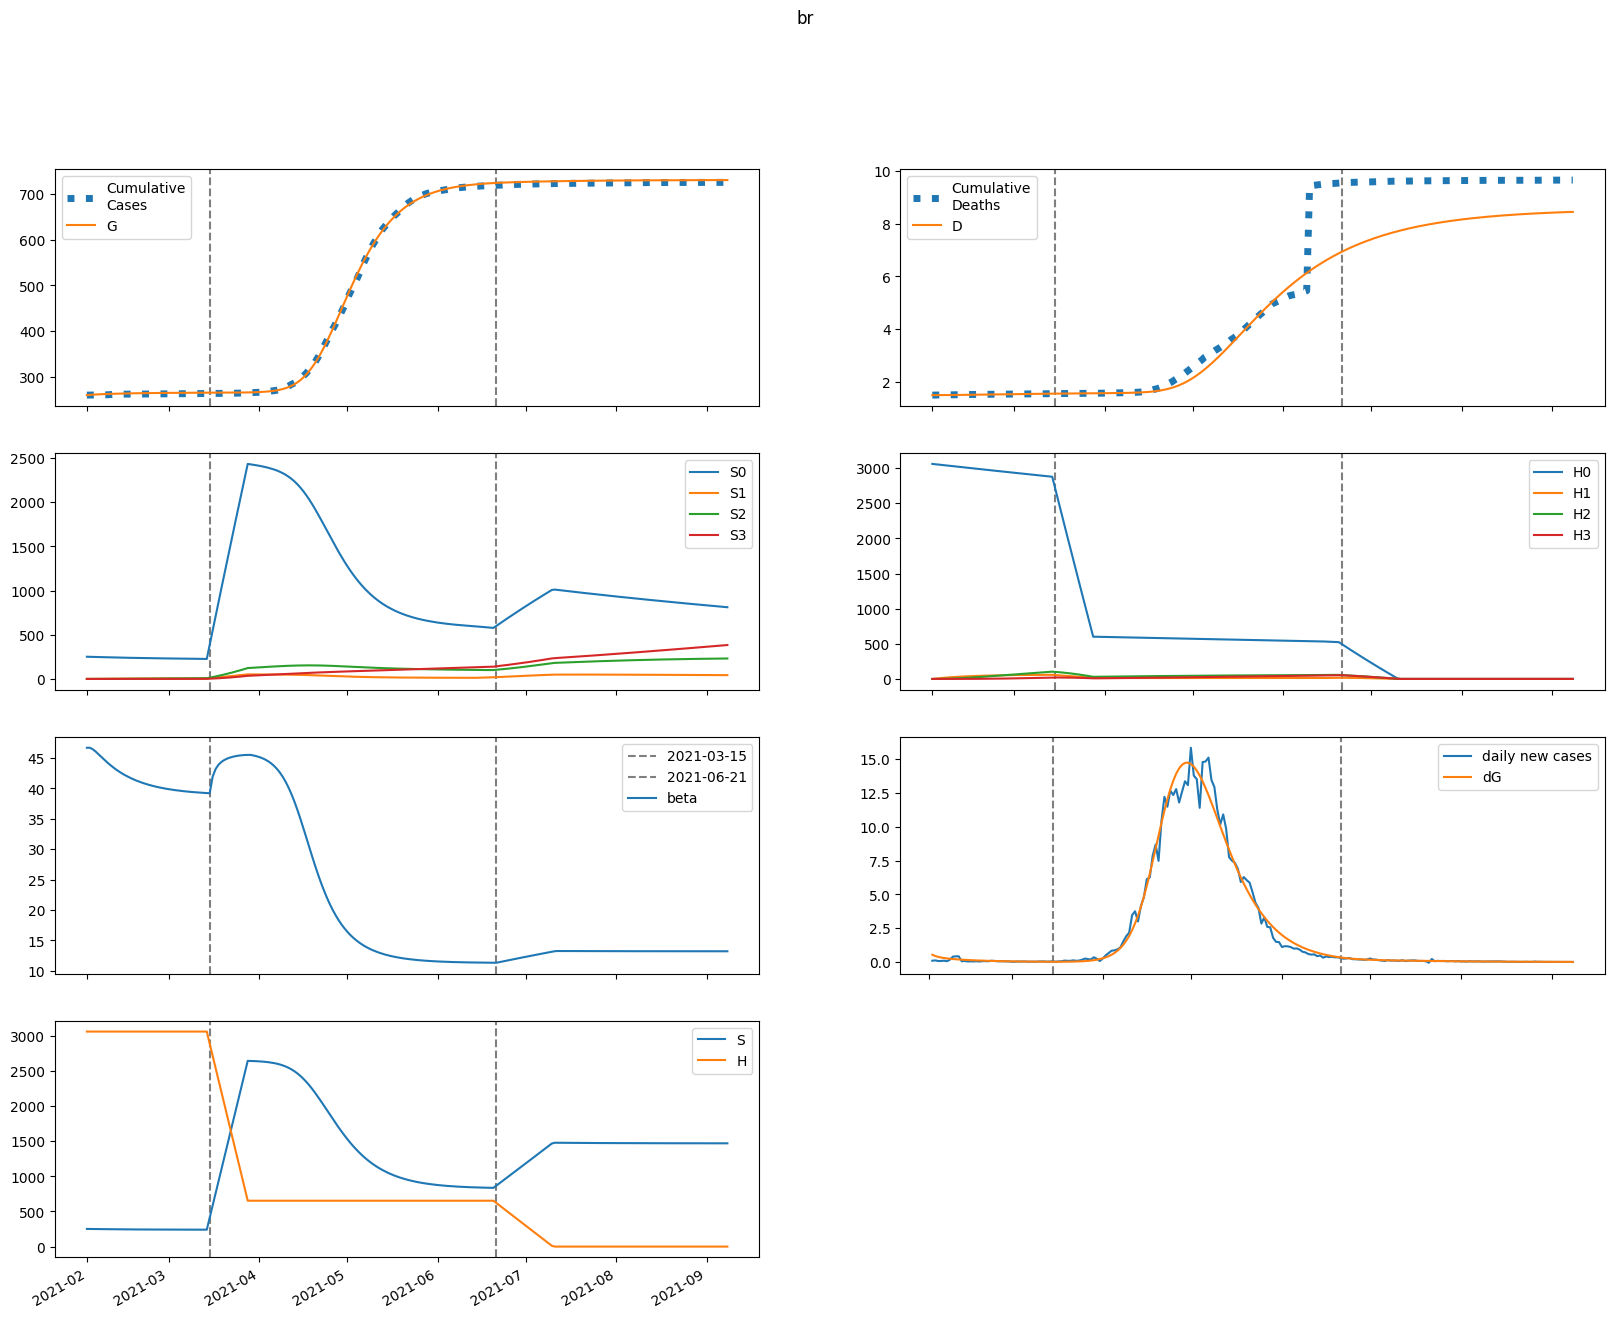

Data behind this chart, as committed beside it:
series, 2021-02-01, 2021-02-02, 2021-02-03, 2021-02-04, 2021-02-05, 2021-02-06, 2021-02-07, 2021-02-08, 2021-02-09, 2021-02-10, 2021-02-11, 2021-02-12, 2021-02-13, 2021-02-14, 2021-02-15, 2021-02-16, 2021-02-17, 2021-02-18, 2021-02-19, 2021-02-20, 2021-02-21, 2021-02-22, 2021-02-23
S, 251385, 251092, 250632, 250089, 249511, 248929, 248359, 247812, 247291, 246799, 246338, 245905, 245501, 245125, 244774, 244448, 244145, 243863, 243602, 243359, 243133, 242924, 242730
E, 10605, 8777, 7481, 6529, 5800, 5223, 4748, 4346, 3997, 3690, 3413, 3163, 2934, 2724, 2530, 2350, 2183, 2028, 1884, 1750, 1626, 1510, 1402
I, 660.4, 955.7, 1049, 1041, 988.5, 918, 844.2, 773.5, 708.5, 649.9, 597.2, 550, 507.5, 469.1, 434.2, 402.3, 373.1, 346.2, 321.3, 298.4, 277.1, 257.3, 239
A, 1936, 3147, 3852, 4229, 4392, 4414, 4347, 4221, 4060, 3877, 3684, 3487, 3290, 3096, 2909, 2728, 2555, 2391, 2235, 2087, 1948, 1817, 1694
IH, 0.0, 131.7, 317.6, 515.3, 704.4, 876.2, 1028, 1159, 1271, 1367, 1447, 1514, 1569, 1614, 1649, 1676, 1696, 1709, 1716, 1718, 1716, 1709, 1699
IN, 112.5, 215.7, 360.8, 509.8, 645.4, 760.8, 854.8, 928.4, 984, 1024, 1051, 1066, 1072, 1071, 1063, 1050, 1032, 1011, 987, 960.7, 932.8, 903.4, 873.1
D, 1501, 1501, 1501, 1501, 1502, 1503, 1504, 1505, 1506, 1507, 1508, 1510, 1511, 1513, 1515, 1516, 1518, 1520, 1521, 1523, 1525, 1526, 1528
R, 0.0, 380.6, 1006, 1786, 2657, 3577, 4516, 5456, 6383, 7286, 8162, 9006, 9815, 10589, 11327, 12030, 12698, 13332, 13934, 14504, 15043, 15553, 16036
G, 259563, 260102, 260549, 260929, 261262, 261557, 261822, 262064, 262285, 262488, 262676, 262849, 263010, 263160, 263298, 263427, 263546, 263657, 263761, 263856, 263946, 264028, 264105
H, 3061181, 3061181, 3061181, 3061181, 3061181, 3061181, 3061181, 3061181, 3061181, 3061181, 3061181, 3061181, 3061181, 3061181, 3061181, 3061181, 3061181, 3061181, 3061181, 3061181, 3061181, 3061181, 3061181
S0, 251385, 250715, 249881, 248965, 248017, 247067, 246132, 245220, 244337, 243485, 242664, 241873, 241113, 240380, 239675, 238995, 238339, 237705, 237092, 236498, 235923, 235365, 234822
E0, 10605, 8777, 7481, 6526, 5796, 5216, 4739, 4334, 3983, 3673, 3395, 3143, 2913, 2701, 2506, 2326, 2159, 2004, 1860, 1726, 1602, 1486, 1379
I0, 660.4, 955.7, 1049, 1041, 988.3, 917.7, 843.7, 772.7, 707.4, 648.5, 595.5, 548, 505.2, 466.6, 431.5, 399.4, 370, 343, 318.1, 295.1, 273.8, 254, 235.7
A0, 1936, 3147, 3852, 4229, 4391, 4414, 4345, 4218, 4056, 3872, 3677, 3478, 3280, 3085, 2897, 2715, 2541, 2376, 2219, 2071, 1931, 1800, 1676
IH0, 0.0, 131.7, 317.6, 515.3, 704.4, 876.1, 1028, 1159, 1271, 1366, 1446, 1513, 1567, 1612, 1647, 1673, 1692, 1705, 1712, 1714, 1711, 1703, 1693
IN0, 112.5, 215.7, 360.8, 509.8, 645.4, 760.8, 854.7, 928.3, 983.7, 1024, 1050, 1065, 1071, 1069, 1061, 1048, 1030, 1008, 983.9, 957.4, 929.1, 899.5, 869
D0, 1501, 1501, 1501, 1501, 1502, 1503, 1504, 1505, 1506, 1507, 1508, 1510, 1511, 1513, 1515, 1516, 1518, 1520, 1521, 1523, 1525, 1526, 1528
R0, 0.0, 380.6, 1006, 1786, 2657, 3577, 4516, 5456, 6381, 7284, 8159, 9001, 9809, 10581, 11317, 12017, 12682, 13314, 13912, 14478, 15014, 15521, 15999
G0, 259563, 260102, 260549, 260929, 261261, 261556, 261822, 262063, 262283, 262486, 262673, 262845, 263005, 263153, 263291, 263418, 263537, 263646, 263748, 263843, 263931, 264012, 264088
H0, 3061181, 3056589, 3052004, 3047426, 3042855, 3038290, 3033733, 3029182, 3024639, 3020102, 3015572, 3011048, 3006532, 3002022, 2997519, 2993022, 2988533, 2984050, 2979574, 2975105, 2970642, 2966186, 2961737
S1, 0.0, 376.6, 724.5, 1045, 1341, 1613, 1865, 2096, 2309, 2506, 2687, 2854, 3008, 3150, 3281, 3401, 3513, 3615, 3709, 3796, 3876, 3950, 4017
E1, 0.0, 0.0, 0.6894, 2.123, 4.113, 6.42, 8.831, 11.18, 13.35, 15.28, 16.92, 18.27, 19.31, 20.08, 20.59, 20.86, 20.93, 20.83, 20.57, 20.18, 19.69, 19.12, 18.48
I1, 0.0, 0.0, 0.0, 0.03507, 0.1301, 0.2912, 0.5101, 0.7707, 1.054, 1.344, 1.624, 1.884, 2.117, 2.316, 2.481, 2.611, 2.707, 2.771, 2.806, 2.814, 2.8, 2.766, 2.716
A1, 0.0, 0.0, 0.0, 0.1028, 0.3997, 0.9364, 1.714, 2.703, 3.852, 5.105, 6.405, 7.7, 8.948, 10.11, 11.17, 12.1, 12.89, 13.54, 14.05, 14.42, 14.67, 14.79, 14.8
IH1, 0.0, 0.0, 0.0, 0.0, 0.006995, 0.03269, 0.08959, 0.1881, 0.335, 0.5332, 0.782, 1.078, 1.415, 1.786, 2.183, 2.599, 3.026, 3.457, 3.885, 4.304, 4.71, 5.099, 5.466
IN1, 0.0, 0.0, 0.0, 0.0, 0.005973, 0.02764, 0.07497, 0.1557, 0.2742, 0.4313, 0.6248, 0.8502, 1.101, 1.372, 1.654, 1.941, 2.226, 2.505, 2.771, 3.022, 3.253, 3.463, 3.65
D1, 0.0, 0.0, 0.0, 0.0, 0.0, 6.994629027346964e-06, 3.968221357559057e-05, 0.0001293, 0.0003174, 0.0006524, 0.001186, 0.001968, 0.003045, 0.00446, 0.006246, 0.008429, 0.01103, 0.01406, 0.01751, 0.0214, 0.0257, 0.03041, 0.03551
R1, 0.0, 0.0, 0.0, 0.0, 0.01972, 0.0971, 0.2801, 0.6181, 1.156, 1.929, 2.962, 4.269, 5.853, 7.709, 9.823, 12.18, 14.75, 17.51, 20.43, 23.49, 26.65, 29.9, 33.2
G1, 0.0, 0.0, 0.0, 0.03507, 0.143, 0.3523, 0.6788, 1.128, 1.697, 2.376, 3.153, 4.014, 4.943, 5.926, 6.947, 7.995, 9.056, 10.12, 11.18, 12.23, 13.25, 14.25, 15.23
H1, 0.0, 4592, 8849, 12795, 16452, 19841, 22981, 25890, 28585, 31080, 33390, 35528, 37507, 39338, 41031, 42597, 44044, 45380, 46615, 47755, 48806, 49776, 50670
S2, 0.0, 0.0, 26.85, 78.15, 151.6, 245.3, 357.1, 485.5, 628.8, 785.5, 954.2, 1134, 1323, 1521, 1727, 1940, 2159, 2383, 2611, 2844, 3080, 3319, 3561
E2, 0.0, 0.0, 0.0, 0.02038, 0.07949, 0.1875, 0.3466, 0.5532, 0.8001, 1.078, 1.378, 1.69, 2.006, 2.317, 2.619, 2.905, 3.171, 3.414, 3.632, 3.824, 3.989, 4.127, 4.239
I2, 0.0, 0.0, 0.0, 0.0, 0.001037, 0.004697, 0.0125, 0.02551, 0.04421, 0.06856, 0.09806, 0.1319, 0.1691, 0.2086, 0.2493, 0.2904, 0.3307, 0.3697, 0.4066, 0.441, 0.4725, 0.5007, 0.5255
A2, 0.0, 0.0, 0.0, 0.0, 0.00304, 0.01431, 0.03953, 0.08363, 0.1501, 0.2406, 0.3553, 0.4927, 0.6502, 0.8247, 1.012, 1.209, 1.41, 1.612, 1.812, 2.006, 2.192, 2.366, 2.528
IH2, 0.0, 0.0, 0.0, 0.0, 0.0, 0.0002068, 0.001136, 0.003588, 0.008545, 0.01706, 0.03012, 0.04859, 0.07314, 0.1042, 0.1421, 0.1867, 0.2378, 0.2952, 0.3583, 0.4265, 0.499, 0.5753, 0.6544
IN2, 0.0, 0.0, 0.0, 0.0, 0.0, 0.0001766, 0.0009621, 0.003012, 0.007109, 0.01406, 0.02458, 0.03927, 0.05851, 0.08251, 0.1113, 0.1446, 0.1822, 0.2236, 0.2682, 0.3155, 0.3647, 0.4153, 0.4665
D2, 0.0, 0.0, 0.0, 0.0, 0.0, 0.0, 2.0681232710788186e-07, 1.3429928195426978e-06, 4.930697984994445e-06, 1.3476077076873324e-05, 3.0531665219633646e-05, 6.064713224159368e-05, 0.0001092, 0.0001824, 0.0002866, 0.0004287, 0.0006153, 0.0008532, 0.001148, 0.001507, 0.001933, 0.002432, 0.003008
R2, 0.0, 0.0, 0.0, 0.0, 0.0, 0.000583, 0.003349, 0.01105, 0.02746, 0.05713, 0.105, 0.1762, 0.2757, 0.4077, 0.5763, 0.7845, 1.035, 1.328, 1.666, 2.048, 2.474, 2.942, 3.45
G2, 0.0, 0.0, 0.0, 0.0, 0.001037, 0.00508, 0.01462, 0.03225, 0.06039, 0.1011, 0.1559, 0.226, 0.312, 0.414, 0.5319, 0.6651, 0.8129, 0.9742, 1.148, 1.333, 1.527, 1.73, 1.94
H2, 0.0, 0.0, 328, 956.1, 1859, 3012, 4393, 5982, 7760, 9710, 11814, 14058, 16429, 18912, 21497, 24172, 26927, 29752, 32640, 35581, 38568, 41595, 44655
S3, 0.0, 0.0, 0.0, 0.3194, 1.249, 3.052, 5.968, 10.21, 15.99, 23.46, 32.79, 44.14, 57.61, 73.34, 91.42, 111.9, 135, 160.7, 189, 220, 253.8, 290.4, 329.9
E3, 0.0, 0.0, 0.0, 0.0, 0.0001476, 0.0007011, 0.001959, 0.004202, 0.00766, 0.01249, 0.01879, 0.02657, 0.0358, 0.04638, 0.05817, 0.07102, 0.08475, 0.09915, 0.114, 0.1292, 0.1445, 0.1597, 0.1746
I3, 0.0, 0.0, 0.0, 0.0, 0.0, 7.5069287800549105e-06, 4.039268457275749e-05, 0.0001251, 0.0002926, 0.000574, 0.0009973, 0.001584, 0.00235, 0.003302, 0.00444, 0.005757, 0.007241, 0.008874, 0.01064, 0.0125, 0.01445, 0.01646, 0.01849
A3, 0.0, 0.0, 0.0, 0.0, 0.0, 2.2008992188538452e-05, 0.0001223, 0.000391, 0.0009427, 0.001904, 0.003402, 0.005553, 0.008451, 0.01217, 0.01675, 0.02221, 0.02855, 0.03571, 0.04365, 0.05228, 0.06153, 0.07127, 0.08142
IH3, 0.0, 0.0, 0.0, 0.0, 0.0, 0.0, 1.497324648548809e-06, 9.499944288711462e-06, 3.4108162579059745e-05, 9.123494972391583e-05, 0.0002024, 0.0003941, 0.0006959, 0.00114, 0.001757, 0.002579, 0.003634, 0.004947, 0.006539, 0.008424, 0.01061, 0.01311, 0.01592
IN3, 0.0, 0.0, 0.0, 0.0, 0.0, 0.0, 1.278614209092389e-06, 8.053586498204942e-06, 2.8699575460455713e-05, 7.617926754634587e-05, 0.0001677, 0.0003238, 0.0005671, 0.0009209, 0.001408, 0.002049, 0.002861, 0.00386, 0.005054, 0.006451, 0.008052, 0.009853, 0.01185
D3, 0.0, 0.0, 0.0, 0.0, 0.0, 0.0, 0.0, 1.497324648548809e-09, 1.0997268937260272e-08, 4.510543151632002e-08, 1.3634038124023585e-07, 3.3877960634710226e-07, 7.328338719790651e-07, 1.4286927144036165e-06, 2.568218750151906e-06, 4.325257698037057e-06, 6.904466893395447e-06, 1.053885218615424e-05, 1.548625056955275e-05, 2.20250134678554e-05, 3.0449142074180694e-05, 4.106310863567327e-05, 5.41765716740871e-05
R3, 0.0, 0.0, 0.0, 0.0, 0.0, 0.0, 4.220788542667181e-06, 2.784046670471861e-05, 0.0001038, 0.0002882, 0.0006628, 0.001336, 0.002441, 0.004133, 0.006582, 0.009972, 0.01449, 0.02033, 0.02767, 0.03668, 0.04753, 0.06037, 0.0753
G3, 0.0, 0.0, 0.0, 0.0, 0.0, 7.5069287800549105e-06, 4.316862343039869e-05, 0.0001428, 0.0003566, 0.0007462, 0.001382, 0.002338, 0.003689, 0.00551, 0.007869, 0.01083, 0.01444, 0.01875, 0.0238, 0.0296, 0.03617, 0.04352, 0.05164
H3, 0.0, 0.0, 0.0, 3.905, 15.29, 37.41, 73.27, 125.6, 196.8, 289.2, 404.8, 545.4, 712.8, 908.3, 1133, 1389, 1677, 1998, 2352, 2740, 3164, 3623, 4118
beta, 46.7, 46.7, 46.45, 46.07, 45.62, 45.16, 44.71, 44.27, 43.86, 43.47, 43.11, 42.78, 42.48, 42.2, 41.94, 41.7, 41.48, 41.28, 41.09, 40.92, 40.77, 40.62, 40.49
